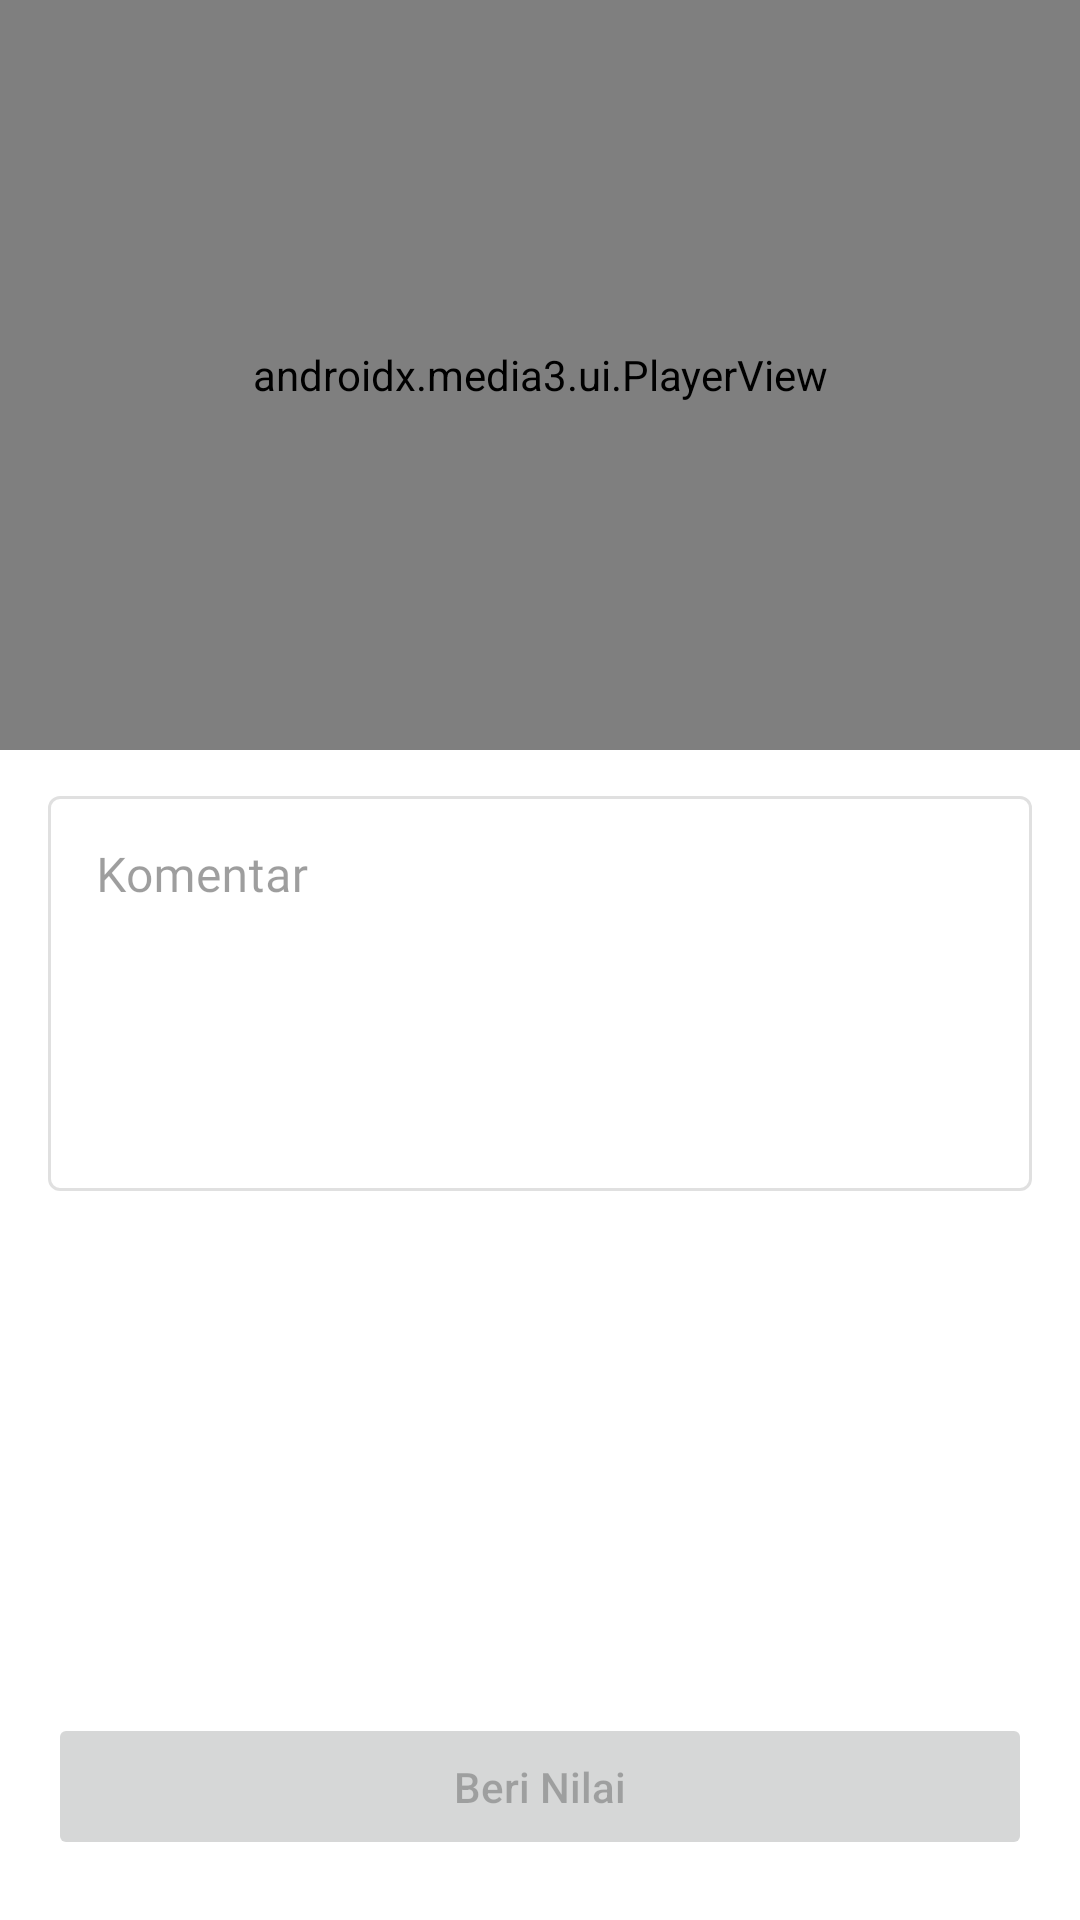

Android layout source for this screen:
<!-- AndroidManifest.xml: application theme Theme.TutariSiswa -->
<!-- res/layout/activity_minggu2.xml -->
<androidx.constraintlayout.widget.ConstraintLayout xmlns:android="http://schemas.android.com/apk/res/android"
    android:layout_width="match_parent"
    android:layout_height="match_parent"
    xmlns:app="http://schemas.android.com/apk/res-auto"
    >

    <FrameLayout
        android:id="@+id/frame"
        android:layout_width="0dp"
        android:layout_height="250dp"
        app:layout_constraintEnd_toEndOf="parent"
        app:layout_constraintStart_toStartOf="parent"
        app:layout_constraintTop_toTopOf="parent"
         >
        <androidx.media3.ui.PlayerView
            android:id="@+id/video_view"
            android:layout_width="match_parent"

            android:layout_gravity="center"
            android:layout_height="match_parent"
            app:surface_type="texture_view"


            />

    </FrameLayout>

    <TextView
        android:id="@+id/tv_belum_ada"
        android:layout_width="match_parent"
        android:layout_height="0dp"
        app:layout_constraintTop_toTopOf="@id/frame"
        app:layout_constraintBottom_toBottomOf="@id/frame"
        android:text="Siswa Belum Mengupload Video"
        style="@style/titleBigBold"
        android:gravity="center"
        android:textColor="@color/primary"
        android:visibility="gone"/>



    <Button
        android:id="@+id/button"
        android:layout_width="0dp"
        android:layout_height="wrap_content"
        android:paddingVertical="@dimen/_15dp"
        app:layout_constraintEnd_toEndOf="parent"
        app:layout_constraintStart_toStartOf="parent"
        android:layout_marginBottom="20dp"
        app:layout_constraintBottom_toBottomOf="parent"
        android:layout_marginHorizontal="@dimen/_16dp"
        android:text="Beri Nilai"
        android:enabled="false"
        android:textAllCaps="false"/>

    <com.google.android.material.textfield.TextInputLayout
        android:id="@+id/textInputLayout4"
        android:layout_width="0dp"
        android:layout_height="wrap_content"
        android:layout_marginTop="@dimen/_10dp"
        android:layout_marginHorizontal="@dimen/_16dp"
        style="@style/Widget.MaterialComponents.TextInputLayout.OutlinedBox"
        app:endIconMode="clear_text"
        android:enabled="false"
        app:layout_constraintEnd_toEndOf="parent"
        app:layout_constraintStart_toStartOf="parent"
        app:layout_constraintTop_toBottomOf="@+id/frame">

        <com.google.android.material.textfield.TextInputEditText
            android:id="@+id/komentar"
            android:layout_width="match_parent"
            android:layout_height="wrap_content"
            android:fontFamily="@font/poppins_regular"
            android:hint="Komentar"
            android:lines="5"
            android:inputType="textMultiLine"
            android:gravity="top"
            android:scrollbars="vertical"
            android:scrollbarStyle="insideInset"
            android:scrollHorizontally="false" />
    </com.google.android.material.textfield.TextInputLayout>

</androidx.constraintlayout.widget.ConstraintLayout>
<!-- resources referenced by this layout -->
<resources>
  <color name="primary">#0093DD</color>
  <dimen name="_10dp">10.00dp</dimen>
  <dimen name="_15dp">15.00dp</dimen>
  <dimen name="_16dp">16.00dp</dimen>
  <style name="titleBigBold">
          <item name="android:textColor">@android:color/black</item>
          <item name="fontFamily">@font/poppins_extrabold</item>
          <item name="android:textSize">@dimen/_18sp</item>
      </style>
  <style name="Theme.TutariSiswa" parent="Theme.MaterialComponents.Light.NoActionBar">
          
          <item name="colorPrimary">@color/primary</item>
          <item name="colorPrimaryVariant">@color/purple_700</item>
          <item name="colorOnPrimary">@color/white</item>
          
          <item name="colorSecondary">@color/teal_200</item>
          <item name="colorSecondaryVariant">@color/teal_700</item>
          <item name="colorOnSecondary">@color/black</item>
          
          <item name="android:statusBarColor" tools:targetApi="l">?attr/colorPrimaryVariant</item>
          
      </style>
  <dimen name="_18sp">18.00sp</dimen>
  <color name="purple_700">#0093DD</color>
  <color name="white">#FFFFFFFF</color>
  <color name="teal_200">#FF03DAC5</color>
  <color name="teal_700">#FF018786</color>
  <color name="black">#FF000000</color>
</resources>
